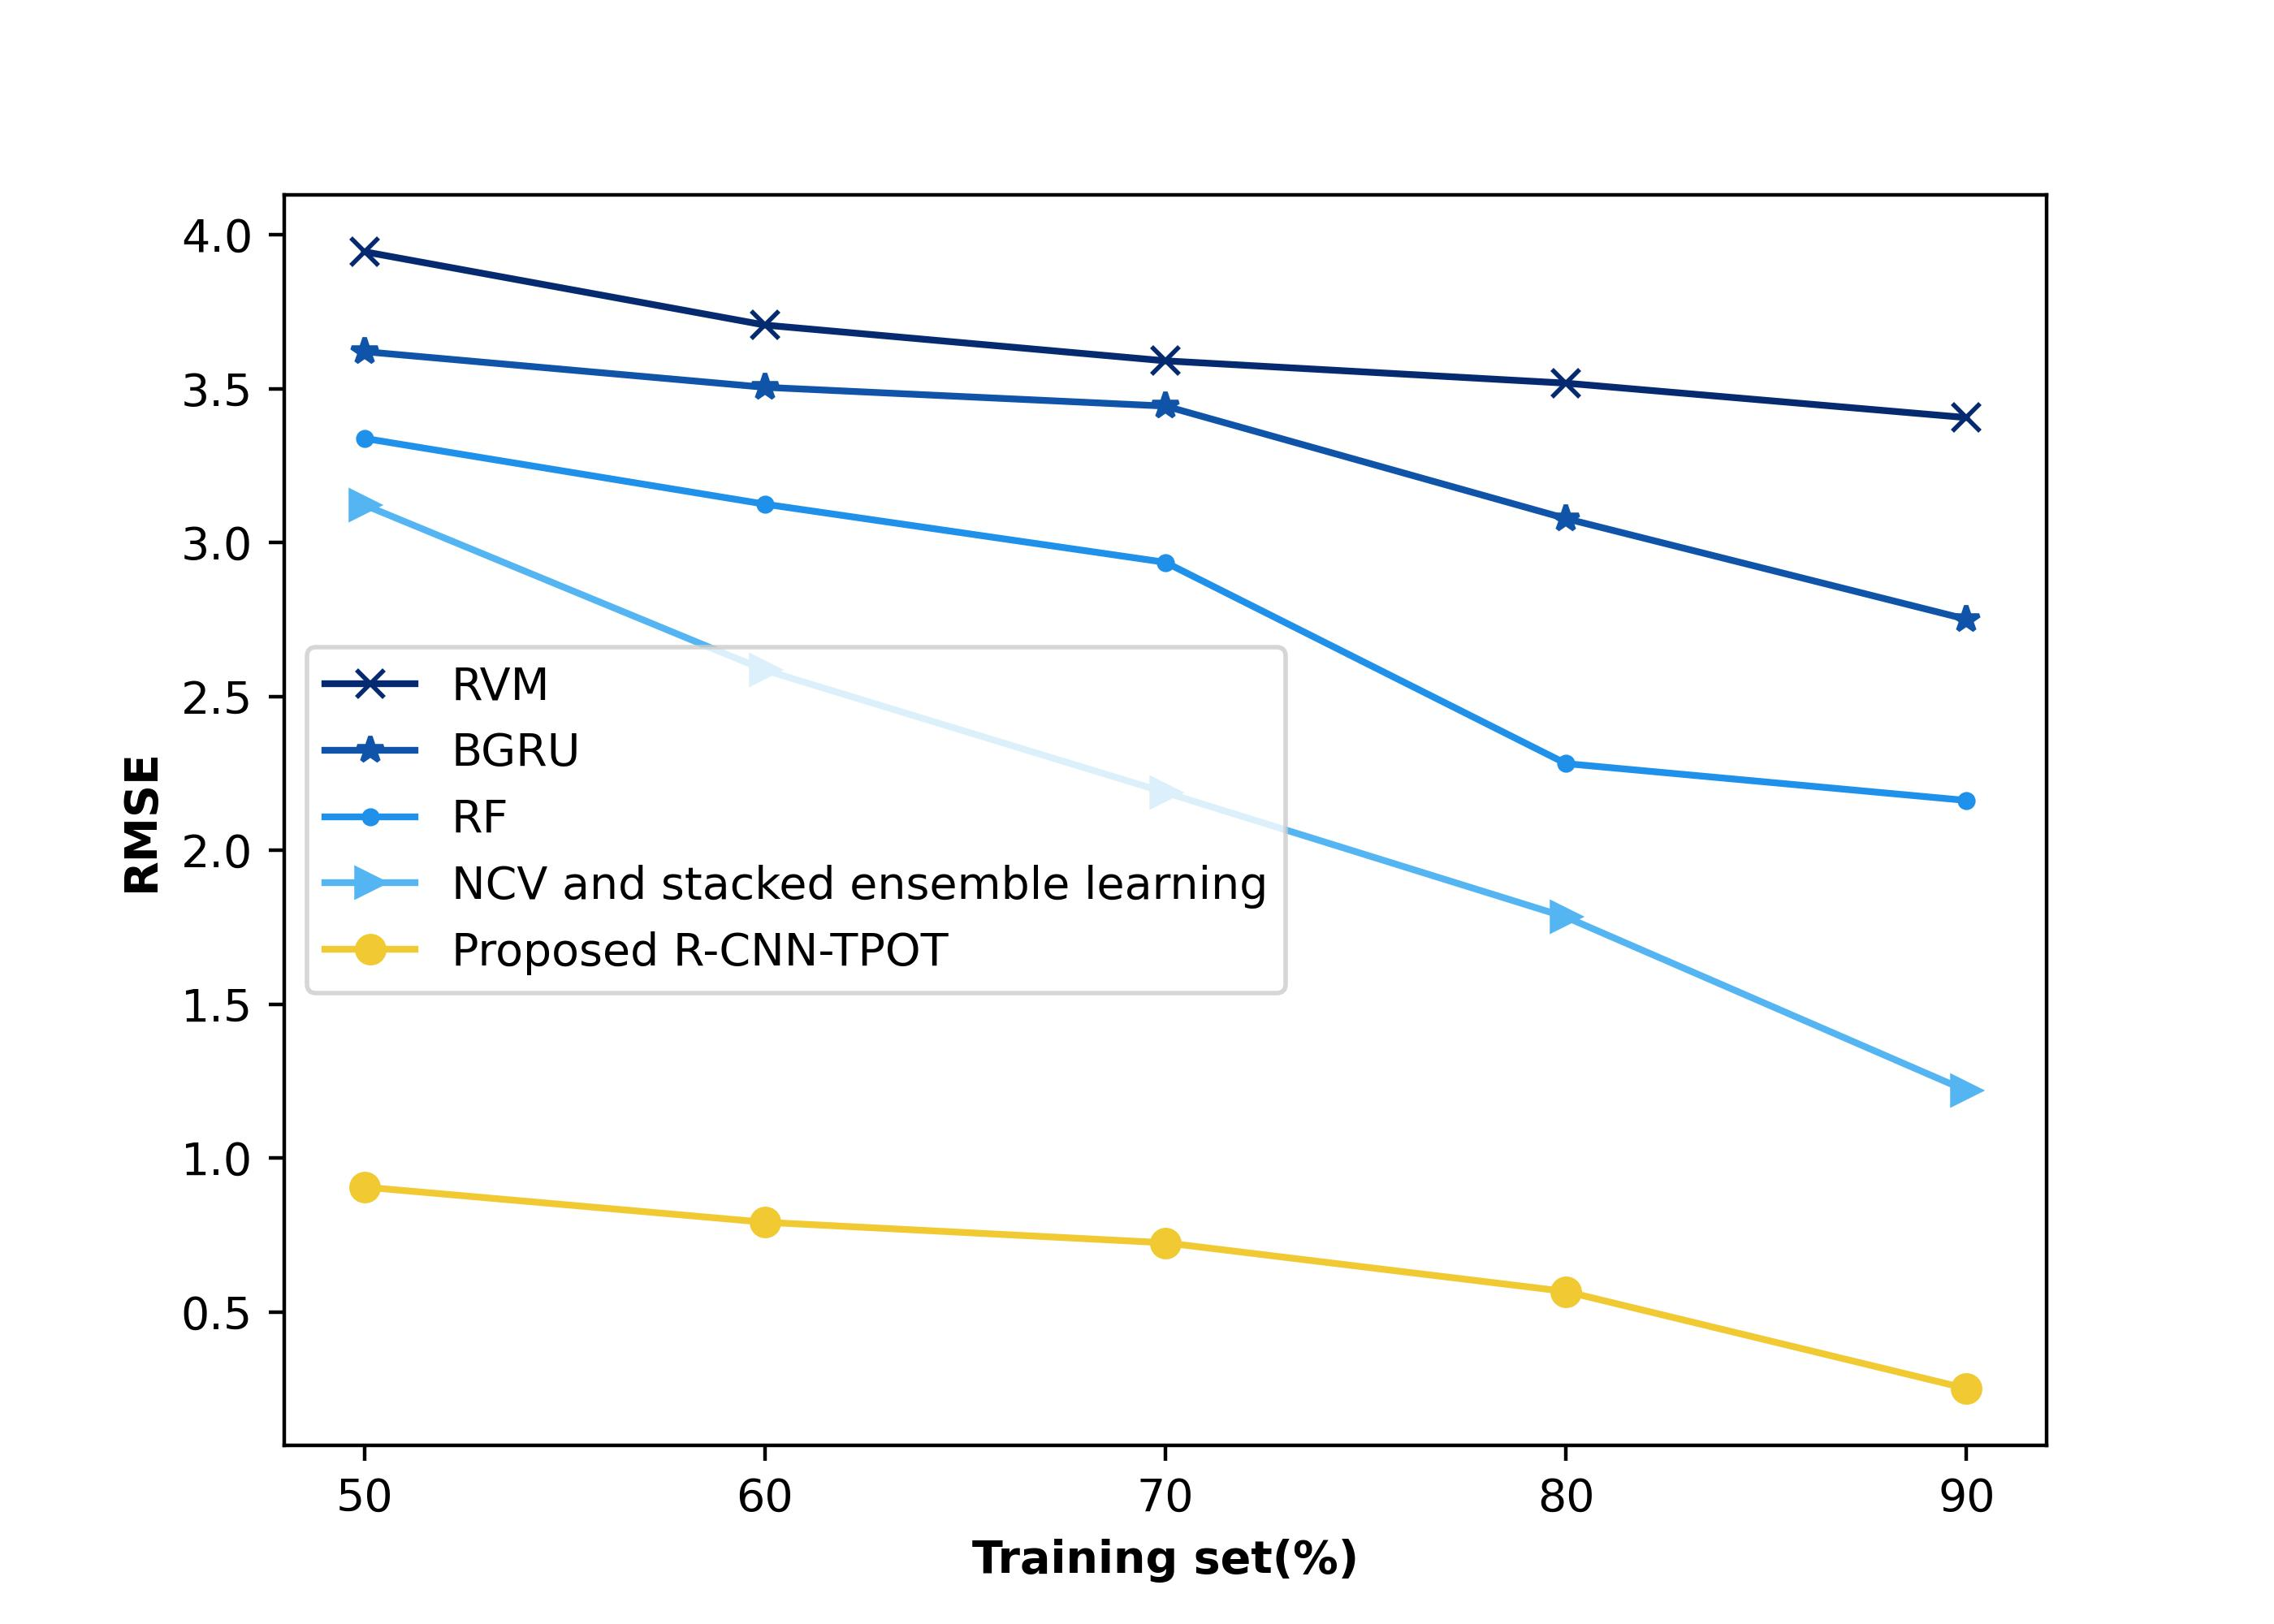

The file beside this chart, header and first rows:
3.945194424, 3.620534034, 3.33871987, 3.122148612, 0.905358062
3.707, 3.505, 3.125, 2.585, 0.7911
3.591, 3.444, 2.936, 2.188, 0.7243
3.518, 3.078, 2.282, 1.783, 0.5661
3.406, 2.751, 2.162, 1.219, 0.2507
